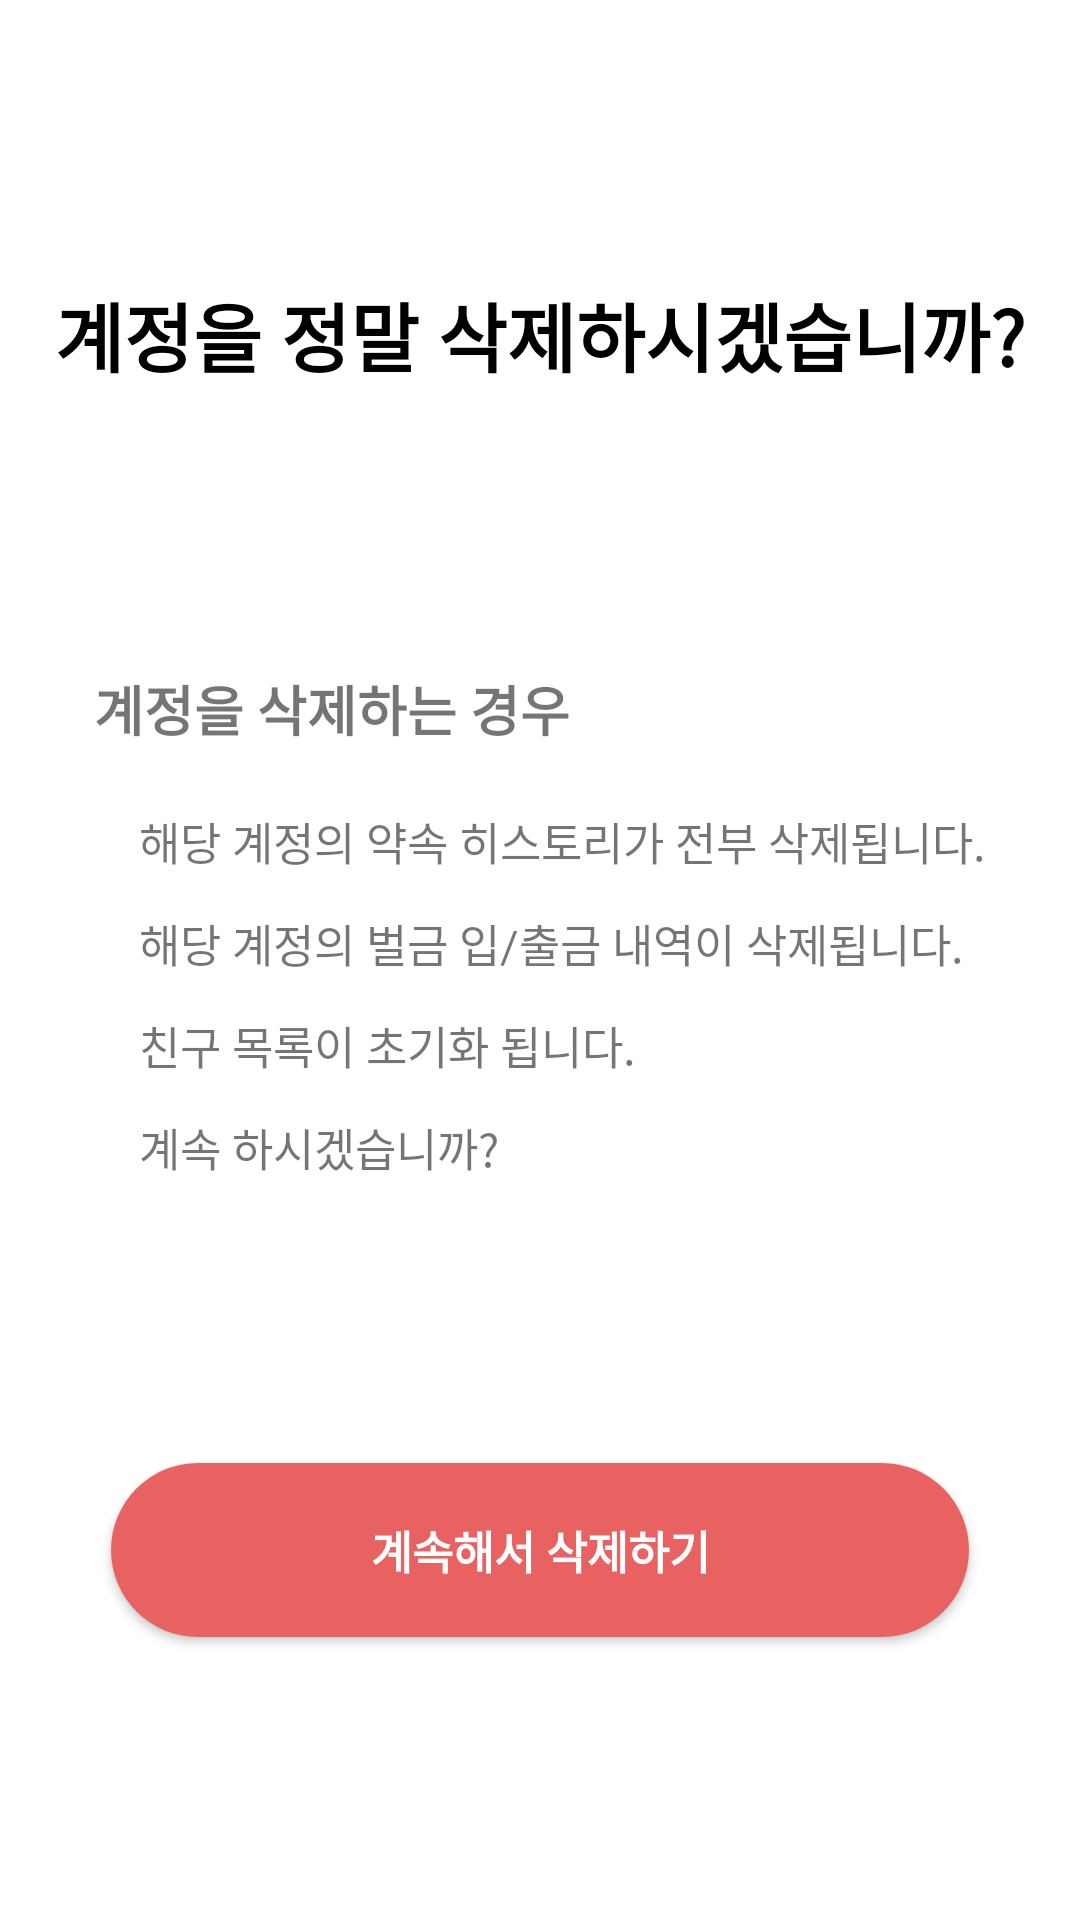

Android layout source for this screen:
<!-- AndroidManifest.xml: application theme Theme.Daom -->
<!-- res/layout/activity_withdraw.xml -->
<?xml version="1.0" encoding="utf-8"?>
<androidx.constraintlayout.widget.ConstraintLayout xmlns:android="http://schemas.android.com/apk/res/android"
    xmlns:app="http://schemas.android.com/apk/res-auto"
    xmlns:tools="http://schemas.android.com/tools"
    android:layout_width="match_parent"
    android:layout_height="match_parent"
    android:background="#FFFFFF"
    tools:context=".activity.WithdrawActivity">

    <TextView
        android:id="@+id/textView19"
        android:layout_width="wrap_content"
        android:layout_height="wrap_content"
        android:text="계정을 정말 삭제하시겠습니까?"
        android:textColor="#000000"
        android:textSize="25dp"
        android:textStyle="bold"
        app:layout_constraintBottom_toTopOf="@+id/constraintLayout_withdraw"
        app:layout_constraintEnd_toEndOf="parent"
        app:layout_constraintStart_toStartOf="parent"
        app:layout_constraintTop_toTopOf="parent" />

    <androidx.constraintlayout.widget.ConstraintLayout
        android:id="@+id/constraintLayout_withdraw"
        android:layout_width="wrap_content"
        android:layout_height="wrap_content"
        app:layout_constraintTop_toBottomOf="@+id/textView19"
        app:layout_constraintStart_toStartOf="parent"
        app:layout_constraintEnd_toEndOf="parent"
        app:layout_constraintBottom_toTopOf="@+id/btn_withdraw_complete">

        <TextView
            android:id="@+id/textView17"
            android:layout_width="wrap_content"
            android:layout_height="wrap_content"
            android:layout_marginTop="15dp"
            android:text="계정을 삭제하는 경우"
            android:textSize="18dp"
            android:textStyle="bold"
            app:layout_constraintBottom_toTopOf="@id/textView18"
            app:layout_constraintStart_toStartOf="parent"
            app:layout_constraintTop_toBottomOf="parent"/>

        <TextView
            android:id="@+id/textView18"
            android:layout_width="wrap_content"
            android:layout_height="wrap_content"
            android:layout_marginTop="20dp"
            android:layout_marginStart="15dp"
            android:text="해당 계정의 약속 히스토리가 전부 삭제됩니다."
            android:textSize="15dp"
            app:layout_constraintBottom_toTopOf="@+id/textView14"
            app:layout_constraintEnd_toEndOf="parent"
            app:layout_constraintStart_toStartOf="parent"
            app:layout_constraintTop_toBottomOf="@+id/textView17" />

        <TextView
            android:id="@+id/textView14"
            android:layout_width="wrap_content"
            android:layout_height="wrap_content"
            android:layout_marginTop="12dp"
            android:text="해당 계정의 벌금 입/출금 내역이 삭제됩니다."
            android:textSize="15dp"
            app:layout_constraintBottom_toTopOf="@+id/textView15"
            app:layout_constraintStart_toStartOf="@+id/textView18"
            app:layout_constraintTop_toBottomOf="@+id/textView18" />

        <TextView
            android:id="@+id/textView15"
            android:layout_width="wrap_content"
            android:layout_height="wrap_content"
            android:layout_marginTop="12dp"
            android:text="친구 목록이 초기화 됩니다."
            android:textSize="15dp"
            app:layout_constraintBottom_toTopOf="@+id/textView16"
            app:layout_constraintStart_toStartOf="@+id/textView14"
            app:layout_constraintTop_toBottomOf="@+id/textView14" />

        <TextView
            android:id="@+id/textView16"
            android:layout_width="wrap_content"
            android:layout_height="wrap_content"
            android:layout_marginTop="12dp"
            android:text="계속 하시겠습니까?"
            android:textSize="15dp"
            app:layout_constraintBottom_toTopOf="parent"
            app:layout_constraintStart_toStartOf="@+id/textView15"
            app:layout_constraintTop_toBottomOf="@+id/textView15" />

    </androidx.constraintlayout.widget.ConstraintLayout>

    <Button
        android:id="@+id/btn_withdraw_complete"
        android:layout_width="0dp"
        android:layout_height="60dp"
        app:layout_constraintWidth_percent="0.8"
        android:background="@drawable/border_round"
        android:backgroundTint="#E86262"
        android:text="계속해서 삭제하기"
        android:textColor="@color/white"
        android:textSize="15dp"
        android:textStyle="bold"
        app:layout_constraintBottom_toBottomOf="parent"
        app:layout_constraintEnd_toEndOf="parent"
        app:layout_constraintStart_toStartOf="parent"
        app:layout_constraintTop_toBottomOf="@+id/constraintLayout_withdraw" />

</androidx.constraintlayout.widget.ConstraintLayout>
<!-- resources referenced by this layout -->
<resources>
  <color name="white">#FFFFFFFF</color>
  <!-- drawable border_round (drawable) -->
  <?xml version="1.0" encoding="utf-8"?>
  <layer-list xmlns:android="http://schemas.android.com/apk/res/android">
      <item
          android:bottom="1dp"
          android:left="1dp"
          android:right="1dp"
          android:top="1dp">
          <shape android:shape="rectangle">
              <solid android:color="#FFFFFF" />
              <corners
                  android:bottomLeftRadius="30dp"
                  android:bottomRightRadius="30dp"
                  android:topLeftRadius="30dp"
                  android:topRightRadius="30dp" />
          </shape>
      </item>
  </layer-list>
  <style name="Theme.Daom" parent="Theme.AppCompat.DayNight.NoActionBar">
          
          <item name="colorPrimary">@color/purple_500</item>
          <item name="colorPrimaryVariant">@color/purple_700</item>
          <item name="colorOnPrimary">@color/black</item>
          
          <item name="colorSecondary">@color/teal_200</item>
          <item name="colorSecondaryVariant">@color/teal_700</item>
          <item name="colorOnSecondary">@color/black</item>
          
          <item name="android:statusBarColor" tools:targetApi="l">@color/black</item>
          
      </style>
  <color name="purple_500">#FF6200EE</color>
  <color name="purple_700">#FF3700B3</color>
  <color name="black">#FF000000</color>
  <color name="teal_200">#FF03DAC5</color>
  <color name="teal_700">#FF018786</color>
</resources>
